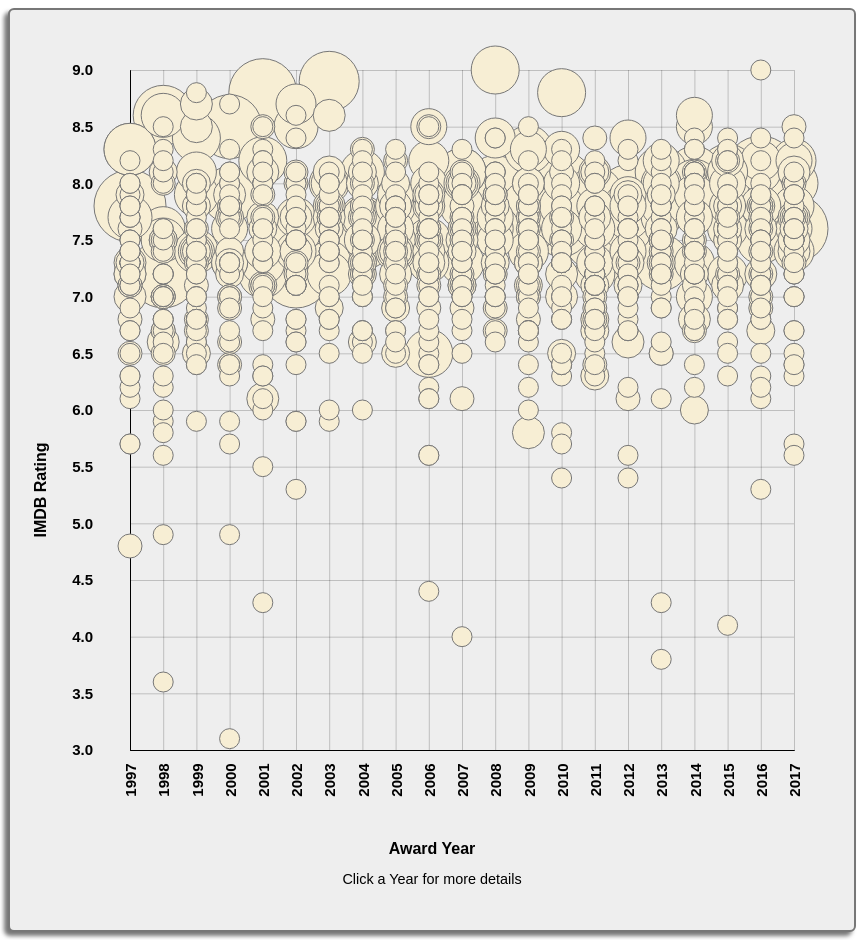
D3 v4 page, settled after 480 driven frames (8 s of simulated time); the page loaded 1 data file(s).


// ── app.js
const height = 800;
const padding = 60;
const width = (window.innerWidth || document.body.clientWidth) - 4*padding;

const awardList = ['ACTOR IN A LEADING ROLE',
    'ACTOR IN A SUPPORTING ROLE',
    'ACTRESS IN A LEADING ROLE',
    'ACTRESS IN A SUPPORTING ROLE',
    'ANIMATED FEATURE FILM',
    'ART DIRECTION',
    'BEST PICTURE',
    'CINEMATOGRAPHY',
    'COSTUME DESIGN',
    'DIRECTING',
    'DOCUMENTARY (Feature)',
    'DOCUMENTARY (Short Subject)',
    'FILM EDITING',
    'FOREIGN LANGUAGE FILM',
    'MAKEUP',
    'MAKEUP AND HAIRSTYLING',
    'MUSIC (Original Dramatic Score)',
    'MUSIC (Original Musical or Comedy Score)',
    'MUSIC (Original Score)',
    'MUSIC (Original Song)',
    'PRODUCTION DESIGN',
    'SHORT FILM (Animated)',
    'SHORT FILM (Live Action)',
    'SOUND',
    'SOUND EDITING',
    'SOUND EFFECTS EDITING',
    'SOUND MIXING',
    'VISUAL EFFECTS',
    'WRITING (Adapted Screenplay)',
    'WRITING (Original Screenplay)'];
const actorAwards = ['ACTOR IN A LEADING ROLE', 'ACTOR IN A SUPPORTING ROLE', 'ACTRESS IN A LEADING ROLE', 'ACTRESS IN A SUPPORTING ROLE',]


//SETUP
const svg = d3.select("svg")
    .attr("width", width + padding)
    .attr("height", height + 2*padding)
    .classed("svgClass", true);

const tooltip = d3.select("body")
    .append("div")
    .classed("tooltip", true);

//DATA DELIVERED
d3.queue()
    .defer(d3.json, './data.json')
    .await(function (err, movieData) {
        //SETUP
        const awardsData = getAwardsData(awardList, movieData);

        const yScale = d3.scaleLinear();
        const xScale = d3.scaleLinear();
        const xScaleBand = d3.scaleBand();

        const xAxis = d3.axisBottom()
            .tickSize(-height + 2* padding)
            .tickSizeOuter(0)
            //.attr("display", "none");
        const yAxis = d3.axisLeft()
            .tickSize(-width + 2* padding)
            .tickSizeOuter(0)
            //.attr("display", "none");

        svg.append("g")
            .attr("class", "xAxis axis")
            .attr("transform", "translate("+ padding + "," + (height - padding) + ")")
            .attr("display", "none");

        svg.append("g")
            .attr("class", "yAxis axis")
            .attr("transform", "translate(" + 2*padding + ",0)")
            .attr("display", "none");

        const linkGroup = svg.append("g")
            .classed("links", true);

        const movieGroup = svg.append("g")
                    .classed("allMovies", true);

        d3.select("#switch")
            .on("click", function () {
                if (d3.event.target.checked) {
                    d3.select(".switchLabel")
                        .text("Show All Nominations");
                    graphAll(false);
                } else {
                    d3.select(".switchLabel")
                        .text("Show Only Winners");
                    graphAll(true);
                }
            });

        d3.select("#back")
            .on("click", function () {          
                if (d3.select("#switch").property("checked")) {
                    //graphAll(movieData.filter(m => m.nominations.filter(n => n.winner === true).length !== 0));
                    graphAll(false);
                } else {
                    //graphAll(movieData);
                    graphAll(true);
                }
            });

        d3.select("#actorToggle")
            .on("click", function () {          
                if (d3.select("#actorToggle").property("checked")) {
                    d3.select(".toggle").classed("marBottom", true);
                    d3.select(".toggleSlider").text("Back to Movies");
                    actorGraph();
                } else {
                    d3.select(".toggle").classed("marBottom", false);
                    d3.select(".toggleSlider").text("Degrees of Nomination");
                    graphAll(!d3.select("#switch").property("checked"));
                }
            });

        svg.append("text").attr("x", padding)
            .attr("y", height/2)
            .attr("transform", "rotate(-90, 40, 500)")
            .attr("dy", "6em")
            .style("text-anchor", "middle")
            .text("IMDB Rating")
            .classed("axisLabel", true)
            .attr("display", "none");

        const xAxisLabel = svg.append("text").attr("x", padding)
            .attr("y", height + padding)
            .attr("transform", "translate(" +(width - padding)/2 + ",0)")
            .style("text-anchor", "middle")
            .classed("axisLabel", true);

        const xAxisExtra = svg.append("text").attr("x", padding)
            .attr("y", height + padding)
            .attr("dy", "1em")
            .attr("transform", "translate(" +(width - padding)/2 + ",0)")
            .style("text-anchor", "middle")
            .classed("axisExtra", true)
            .text("Click a Year for more details")
            .attr("display", "none");


        const simulation = d3.forceSimulation()
            .force("charge", d3.forceManyBody().strength(-5))
            .force("center", d3.forceCenter(width/2, height/2));
            //.force("link", d3.forceLink().id(d => id))




        //INITIAL ACTIONS
        graphAll(true);




        //GRAPH ALL YEAR AWARDS
        function graphAll(allMovies) {
            simulation.stop();
            d3.select("#back")
                .style("display", "none");
            d3.select(".switchDiv")
                .style("display", "initial");
            d3.select(".axisExtra")
                .style("display", "initial");
            d3.selectAll(".axis, .axisLabel")
                .style("display", "initial");
            d3.select(".links")
                .style("display", "none");
            // xAxis.style("display", "initial");

            xAxisLabel
                .transition().duration(300)
                .attr("dy", "-1em")
                .text("Award Year");



            const updateMovieData = allMovies ? movieData : movieData.filter(m => m.nominations.filter(n => n.winner === true).length !== 0);

            setxScalesAll(d3.extent(updateMovieData, movie => movie.year));
            setyScales(updateMovieData);

            //movieGroup.style("opacity", 0).transition().duration(300).style("opacity", 1);
            //movieGroup.transition().duration(300);

            const movieUpdate = movieGroup.selectAll("circle")
                .data(updateMovieData, movie => movie.name);

            movieUpdate.exit()
                .remove();

            movieUpdate.enter()
                .append("circle")
                    .attr("cx", width/2)
                    .attr("cy", height/2)
                .merge(movieUpdate)
                    .classed("circleClass", true)
                    .on("mousemove touchstart", showTooltip)
                    .on("mouseout touchend", hideTooltip)
                    .classed("yearWinner", false)
                    .transition().duration(500)
                    .attr("r", movie => 8 + 2 * movie.nominations.length)
                    .attr("cx", movie => xScale(movie.year) + padding )
                    .attr("cy", movie => yScale(movie.rating) )


            function setxScalesAll(domainArray) {
                xScale.domain(domainArray)
                    .range([padding, width - padding]);
                xAxis.scale(xScale)
                    .tickFormat(d3.format("d"));
                svg.select(".xAxis")
                    .transition()
                    .duration(300)
                    .call(xAxis.ticks(domainArray[domainArray.length - 1] - domainArray[0]));
                    
                svg.selectAll(".xAxis text")  // select all the text elements for the xaxis
                    .attr("transform", "translate(-8 30) rotate(-90)")
                    .attr("font-size", "1.5em")
                    .classed("yearLabel", true);
    
    
                svg.selectAll(".xAxis .tick")
                    .on("click", (d) => graphSingleYear(d));
            }

            function showTooltip(movie) {
                tooltip.style("opacity", 1)
                    .style("left", d3.event.x + 'px')
                    .style("top", d3.event.y + 'px')
                    .html(() => `   
                        <h3>${movie.name}</h3>
                        <p>Year - ${movie.year}</p>
                        <p>Rating - ${movie.rating}</p>
                        <p>Nominations</p>
                        <ul>${movie.nominations.map(nom => {
                            return nom.winner ?`<li><strong>${nom.award}</strong></li>` : `<li>${nom.award}</li>`;
                        }).join("")}</ul>
                    `
                    )
            }
        }


        //GRAPH SINGLE YEAR
        function graphSingleYear(singleYear) {   
            simulation.stop(); 
            d3.select("#back")
                .style("display", "initial");
            d3.select(".switchDiv")
                .style("display", "none");
            d3.select(".axisExtra")
                .style("display", "none");
            d3.selectAll(".axis, .axisLabel")
                .style("display", "initial");
            d3.select(".links")
                .style("display", "none");

            xAxisLabel.transition().duration(300)
                .attr("dy", "2.2em")
                .text("Awards Given").transition().duration(400);

            const awardsUpdate = awardsData.filter(m => m.year == singleYear);

            xScaleBand.domain(awardList.filter(awardName => awardsUpdate.find((movie) => movie.award === awardName)))
                .range([padding, width -  padding]);
            xAxis.scale(xScaleBand)
                .tickFormat(d => d);
            svg.select(".xAxis")
                .transition()
                .duration(300)
                .call(xAxis);

            // svg.selectAll(".xAxis text")  // select all the text elements for the xaxis
            //     .attr("transform", "translate(" + this.getBBox().height*-2 + "," + this.getBBox().height + ")rotate(-45)")
            svg.selectAll(".xAxis text")  // select all the text elements for the xaxis
                .attr("text-anchor", "end")
                .attr("transform", "translate(0, 10) rotate(-45)")
                .attr("font-size", "1.2em");

                    
            setyScales(awardsUpdate);

            const movieUpdate = movieGroup.selectAll("circle")
                .data(awardsUpdate, movie => movie.name);

            movieUpdate.exit()
                .remove();

            movieUpdate.enter()
                .append("circle")
                    .attr("cx", width/2)
                    .attr("cy", height/2)
                .merge(movieUpdate)
                    .classed("circleClass", true)
                    .on("mousemove touchstart", showSingleTooltip)
                    .on("mouseout touchend", hideTooltip)
                    .classed("yearWinner", movie => movie.winner)
                    .transition().duration(300)
                    .attr("r", movie => movie.winner ? 12 : 8)
                    .attr("cx", movie => xScaleBand(movie.award) +padding + xScaleBand.bandwidth()/2)
                    .attr("cy", movie => yScale(movie.rating))
            

            function showSingleTooltip(movie) {
                tooltip.style("opacity", 1)
                    .style("left", d3.event.x + 'px')
                    .style("top", d3.event.y + 'px')
                    .html(() => `   
                        <h3>${movie.name}</h3>
                        <p>Rating - ${movie.rating}</p>
                        <p>Award - ${movie.award + (movie.winner ? " - Winner" : " - Nominated")}</p>
                    `
                    )
            }
        }

        function setyScales(updateMovieData) {
            yScale.domain([
                Math.floor(d3.min(updateMovieData, movie => movie.rating)),
                Math.ceil(d3.max(updateMovieData, movie => movie.rating))
            ])
                .range([height - padding, padding]);

            yAxis.scale(yScale);
            svg.select(".yAxis")
                .transition()
                .duration(300)
                .call(yAxis);

            svg.selectAll(".yAxis text")
                .attr("transform", "translate(-34 0)")
                .attr("font-size", "1.5em");
        }

        function actorGraph() {
            d3.selectAll(".axis, .axisLabel, .axisExtra")
                .style("display", "none");
            d3.select("#back")
                .style("display", "none");
            d3.select(".switchDiv")
                .style("display", "none");
            d3.select(".links")
                .style("display", "initial");

            
            const actorData = awardsData
                .filter(award => actorAwards.includes(award.award))
                .map(award => {
                    return {
                        name : award.recipient,
                        nominations : [{
                            award : award.award,
                            movie : award.name,
                            year : award.year,
                            winner : award.winner
                        }],
                        roles : []
                }});
            const actorUpdate = getUniqueActors(actorData);

            actorUpdate.forEach(function(actor) {
                actor.roles = getActorRoles(actor.name);
            });

            const linkData = makeLinks(actorUpdate);
    
            // const nodeGroup = svg.append("g")
            //     .classed("nodes", true);
            const minRadius = 6;

            simulation.nodes(actorUpdate)
                .force("link", d3.forceLink(linkData)
                                    .distance(d => 50*Math.max(d.source.roles.length, d.target.roles.length))
                                    .id(d => d.name))
                .on("tick", function() {
                    linkGroup.selectAll("line")
                        .attr("x1", d => d.source.x)
                        .attr("y1", d => d.source.y)
                        .attr("x2", d => d.target.x)
                        .attr("y2", d => d.target.y);
                    movieGroup.selectAll("circle")
                        .attr("cx", d => d.x)
                        .attr("cy", d => d.y);
                });
            simulation.alpha(1).restart();

            const movieUpdate = movieGroup.selectAll("circle")
                .data(actorUpdate, actor => actor.name);    

            movieUpdate.exit()
                .remove();

            movieUpdate.enter()
                .append("circle")
                    .attr("r", d => minRadius + 4*d.nominations.length)
                    // .attr("cx", width/2)
                    // .attr("cy", height/2)
                .merge(movieUpdate)
                    .classed("circleClass", true)
                    .on("mousemove touchstart", showActorTooltip)
                    .on("mouseout touchend", hideActorTooltip)
                    .call(d3.drag()
                        .on("start", dragStart)
                        .on("drag", drag)
                        .on("end", dragEnd))
                    // .classed("yearWinner", movie => movie.winner)
                    // .transition().duration(300)
                    // .attr("r", movie => movie.winner ? 12 : 8)
                    // .attr("cx", movie => xScaleBand(movie.award) + padding*1.3)
                    // .attr("cy", movie => yScale(movie.rating))

            const linkUpdate = linkGroup.selectAll("line")
                .data(linkData, d => d.source.name + d.target.name);
        
            linkUpdate.exit()
                .remove();
            linkUpdate.enter()
                .append("line")
                .classed("linkLine", true)
                .on("mousemove touchstart", showLinkToolTip)
                .on("mouseout touchend", hideLinkToolTip);
            


            function getUniqueActors(actorData) {
                const uniqueActors = []
                actorData.forEach(function(actor) {
                    let actorIndex = uniqueActors.findIndex((a) => {
                        return a.name === actor.name
                    });
                    if (actorIndex !== -1) {
                        uniqueActors[actorIndex].nominations = uniqueActors[actorIndex].nominations.concat(actor.nominations);
                    } else {
                        uniqueActors.push(actor);
                    }
                });
                return uniqueActors;
            }

            function getActorRoles(actor) {
                const roles = [];
                movieData.forEach(function(movie) {
                    movie.actors.forEach(movieActor => {
                        if (movieActor === actor) roles.push(movie.name);
                    });
                });
                return roles;
            }

            function makeLinks(nodes) {
                const links = []
                for (let i = 0; i < nodes.length; i++) {
                    for (let j = i + 1; j < nodes.length; j++) {
                        for (let k = 0; k < nodes[i].roles.length; k++) {
                            if (nodes[j].roles.includes(nodes[i].roles[k])) {
                                links.push({
                                    source: nodes[i].name,
                                    target: nodes[j].name
                                });
                                break;
                            }
                        }
                    }
                }
                return links;
            }

            function showActorTooltip(actor) {
                tooltip.style("opacity", 1)
                    .style("left", d3.event.x + 'px')
                    .style("top", d3.event.y + 'px')
                    .html(() => `   
                        <h3>${actor.name}</h3>
                        <p>Nominations</p>
                        <ul>${actor.nominations.map(nom => {
                            if (nom.winner) {
                                return `<li><strong>${nom.award}</strong> - ${nom.movie}</li>`
                            } else {
                                return `<li>${nom.award} - ${nom.movie}</li>`;
                            }

                        }).join("")}</ul>
                        `
                    );
                svg.selectAll(".linkLine").filter(d => d.source === actor || d.target === actor)
                    .style("stroke" , "rgb(199,159,39)")
                    .style("stroke-width" , "3");
            }

            function hideActorTooltip() {
                tooltip.style("opacity", 0);
                svg.selectAll(".linkLine")
                    .style("stroke" , "#777")
                    .style("stroke-width" , "1");
            }

            function showLinkToolTip(data, index) {
                const linkMovies = [];
                data.source.roles.forEach(role => {
                    if (data.target.roles.includes(role)) linkMovies.push(role);
                });
                tooltip.style("opacity", 1)
                    .style("left", d3.event.x + 'px')
                    .style("top", d3.event.y + 'px')
                    .html(() => `   
                        <h3>${data.source.name}</h3>
                        <span>and </span>
                        <h3>${data.target.name}</h3>
                        <p>in</p>
                        <ul>${linkMovies.map(movie => `<li>${movie}</li>`).join("")}</ul>`
                    );

                svg.selectAll(".linkLine").filter(d => d === data)
                    .style("stroke" , "rgb(199,159,39)")
                    .style("stroke-width" , "3");
                
            }

            function hideLinkToolTip() {
                tooltip.style("opacity", 0);
                svg.selectAll(".linkLine")
                    .style("stroke" , "#777")
                    .style("stroke-width" , "1");
            }

            function drag(d) {
                d.fx = d3.event.x;
                d.fy = d3.event.y;
            }
        
            function dragStart(d) {
                simulation.alphaTarget(0.2).restart();
                d.fx = d3.x;
                d.fy = d3.y;
            }
        
            function dragEnd(d) {
                simulation.alphaTarget(0);
                d.fx = null;
                d.fy = null;
            }
        }




        function hideTooltip() {
            tooltip.style("opacity", 0);
        }

        function getAwardsData(awards, movies) {
            const awardData = [];
            //Lord have mercy
            awards.forEach(function(award) {
                movies.forEach(function(movie) {
                    movie.nominations.forEach(function(nom) {
                        if (nom.award === award) {
                            awardData.push({
                                award : nom.award,
                                name : movie.name,
                                recipient : nom.recipient,
                                rating : movie.rating,
                                winner : nom.winner,
                                year : movie.year
                            });
                        }
                    });
                });
            });
            return awardData;
        }
});






### data: data.json
[
 {
  "name": "Titanic",
  "found": true,
  "year": "1997",
  "rating": "7.8",
  "raters": "884,857",
  "actors": [
   "Leonardo DiCaprio",
   "Kate Winslet",
   "Billy Zane",
   "Kathy Bates"
  ],
  "nominations": [
   {
    "award": "ACTRESS IN A LEADING ROLE",
    "winner": false,
    "recipient": "Kate Winslet"
   },
   {
    "award": "ACTRESS IN A SUPPORTING ROLE",
    "winner": false,
    "recipient": "Gloria Stuart"
   },
   {
    "award": "ART DIRECTION",
    "winner": true,
    "recipient": "Art Direction: Peter Lamont; Set Decorat…"
   },
   {
    "award": "CINEMATOGRAPHY",
    "winner": true,
    "recipient": "Russell Carpenter"
   },
   {
    "award": "COSTUME DESIGN",
    "winner": true,
    "recipient": "Deborah L. Scott"
   },
   {
    "award": "DIRECTING",
    "winner": true,
    "recipient": "James Cameron"
   },
   {
    "award": "FILM EDITING",
    "winner": true,
    "recipient": "Conrad Buff, James Cameron, Richard A. H…"
   },
   {
    "award": "MAKEUP",
    "winner": false,
    "recipient": "Tina Earnshaw, Greg Cannom, Simon Thomps…"
   },
   "... 6 more items"
  ]
 },
 {
  "name": "La La Land",
  "found": true,
  "year": "2016",
  "rating": "8.1",
  "raters": "355,477",
  "actors": [
   "Ryan Gosling",
   "Emma Stone",
   "Amiée Conn",
   "Terry Walters"
  ],
  "nominations": [
   {
    "award": "ACTOR IN A LEADING ROLE",
    "winner": false,
    "recipient": "Ryan Gosling"
   },
   {
    "award": "ACTRESS IN A LEADING ROLE",
    "winner": true,
    "recipient": "Emma Stone"
   },
   {
    "award": "CINEMATOGRAPHY",
    "winner": true,
    "recipient": "Linus Sandgren"
   },
   {
    "award": "COSTUME DESIGN",
    "winner": false,
    "recipient": "Mary Zophres"
   },
   {
    "award": "DIRECTING",
    "winner": true,
    "recipient": "Damien Chazelle"
   },
   {
    "award": "FILM EDITING",
    "winner": false,
    "recipient": "Tom Cross"
   },
   {
    "award": "MUSIC (Original Score)",
    "winner": true,
    "recipient": "Justin Hurwitz"
   },
   {
    "award": "MUSIC (Original Song)",
    "winner": false,
    "recipient": "Music by Justin Hurwitz; Lyric by Benj P…"
   },
   "... 6 more items"
  ]
 },
 {
  "name": "The Curious Case of Benjamin Button",
  "found": true,
  "year": "2008",
  "rating": "7.8",
  "raters": "506,899",
  "actors": [
   "Cate Blanchett",
   "Brad Pitt",
   "Julia Ormond",
   "Faune Chambers Watkins"
  ],
  "nominations": [
   {
    "award": "ACTOR IN A LEADING ROLE",
    "winner": false,
    "recipient": "Brad Pitt"
   },
   {
    "award": "ACTRESS IN A SUPPORTING ROLE",
    "winner": false,
    "recipient": "Taraji P. Henson"
   },
   {
    "award": "ART DIRECTION",
    "winner": true,
    "recipient": "Art Direction: Donald Graham Burt; Set D…"
   },
   {
    "award": "CINEMATOGRAPHY",
    "winner": false,
    "recipient": "Claudio Miranda"
   },
   {
    "award": "COSTUME DESIGN",
    "winner": false,
    "recipient": "Jacqueline West"
   },
   {
    "award": "DIRECTING",
    "winner": false,
    "recipient": "David Fincher"
   },
   {
    "award": "FILM EDITING",
    "winner": false,
    "recipient": "Kirk Baxter and Angus Wall"
   },
   {
    "award": "MAKEUP",
    "winner": true,
    "recipient": "Greg Cannom"
   },
   "... 5 more items"
  ]
 },
 {
  "name": "Chicago",
  "found": true,
  "year": "2002",
  "rating": "7.2",
  "raters": "189,266",
  "actors": [
   "Taye Diggs",
   "Cliff Saunders",
   "Catherine Zeta-Jones",
   "Renée Zellweger"
  ],
  "nominations": [
   {
    "award": "ACTOR IN A SUPPORTING ROLE",
    "winner": false,
    "recipient": "John C. Reilly"
   },
   {
    "award": "ACTRESS IN A LEADING ROLE",
    "winner": false,
    "recipient": "Ren�e Zellweger"
   },
   {
    "award": "ACTRESS IN A SUPPORTING ROLE",
    "winner": false,
    "recipient": "Queen Latifah"
   },
   {
    "award": "ACTRESS IN A SUPPORTING ROLE",
    "winner": true,
    "recipient": "Catherine Zeta-Jones"
   },
   {
    "award": "ART DIRECTION",
    "winner": true,
    "recipient": "Art Direction: John Myhre; Set Decoratio…"
   },
   {
    "award": "CINEMATOGRAPHY",
    "winner": false,
    "recipient": "Dion Beebe"
   },
   {
    "award": "COSTUME DESIGN",
    "winner": true,
    "recipient": "Colleen Atwood"
   },
   {
    "award": "DIRECTING",
    "winner": false,
    "recipient": "Rob Marshall"
   },
   "... 5 more items"
  ]
 },
 {
  "name": "Shakespeare in Love",
  "found": true,
  "year": "1998",
  "rating": "7.2",
  "raters": "190,675",
  "actors": [
   "Geoffrey Rush",
   "Tom Wilkinson",
   "Steven O'Donnell",
   "Tim McMullan"
  ],
  "nominations": [
   {
    "award": "ACTOR IN A SUPPORTING ROLE",
    "winner": false,
    "recipient": "Geoffrey Rush"
   },
   {
    "award": "ACTRESS IN A LEADING ROLE",
    "winner": true,
    "recipient": "Gwyneth Paltrow"
   },
   {
    "award": "ACTRESS IN A SUPPORTING ROLE",
    "winner": true,
    "recipient": "Judi Dench"
   },
   {
    "award": "ART DIRECTION",
    "winner": true,
    "recipient": "Art Direction: Martin Childs; Set Decora…"
   },
   {
    "award": "CINEMATOGRAPHY",
    "winner": false,
    "recipient": "Richard Greatrex"
   },
   {
    "award": "COSTUME DESIGN",
    "winner": true,
    "recipient": "Sandy Powell"
   },
   {
    "award": "DIRECTING",
    "winner": false,
    "recipient": "John Madden"
   },
   {
    "award": "FILM EDITING",
    "winner": false,
    "recipient": "David Gamble"
   },
   "... 5 more items"
  ]
 },
 {
  "name": "The Lord of the Rings: The Fellowship of…",
  "found": true,
  "year": "2001",
  "rating": "8.8",
  "raters": "1,392,593",
  "actors": [
   "Alan Howard",
   "Noel Appleby",
   "Sean Astin",
   "Sala Baker"
  ],
  "nominations": [
   {
    "award": "ACTOR IN A SUPPORTING ROLE",
    "winner": false,
    "recipient": "Ian McKellen"
   },
   {
    "award": "ART DIRECTION",
    "winner": false,
    "recipient": "Art Direction: Grant Major; Set Decorati…"
   },
   {
    "award": "CINEMATOGRAPHY",
    "winner": true,
    "recipient": "Andrew Lesnie"
   },
   {
    "award": "COSTUME DESIGN",
    "winner": false,
    "recipient": "Ngila Dickson, Richard Taylor"
   },
   {
… [head cut at 6 KiB]